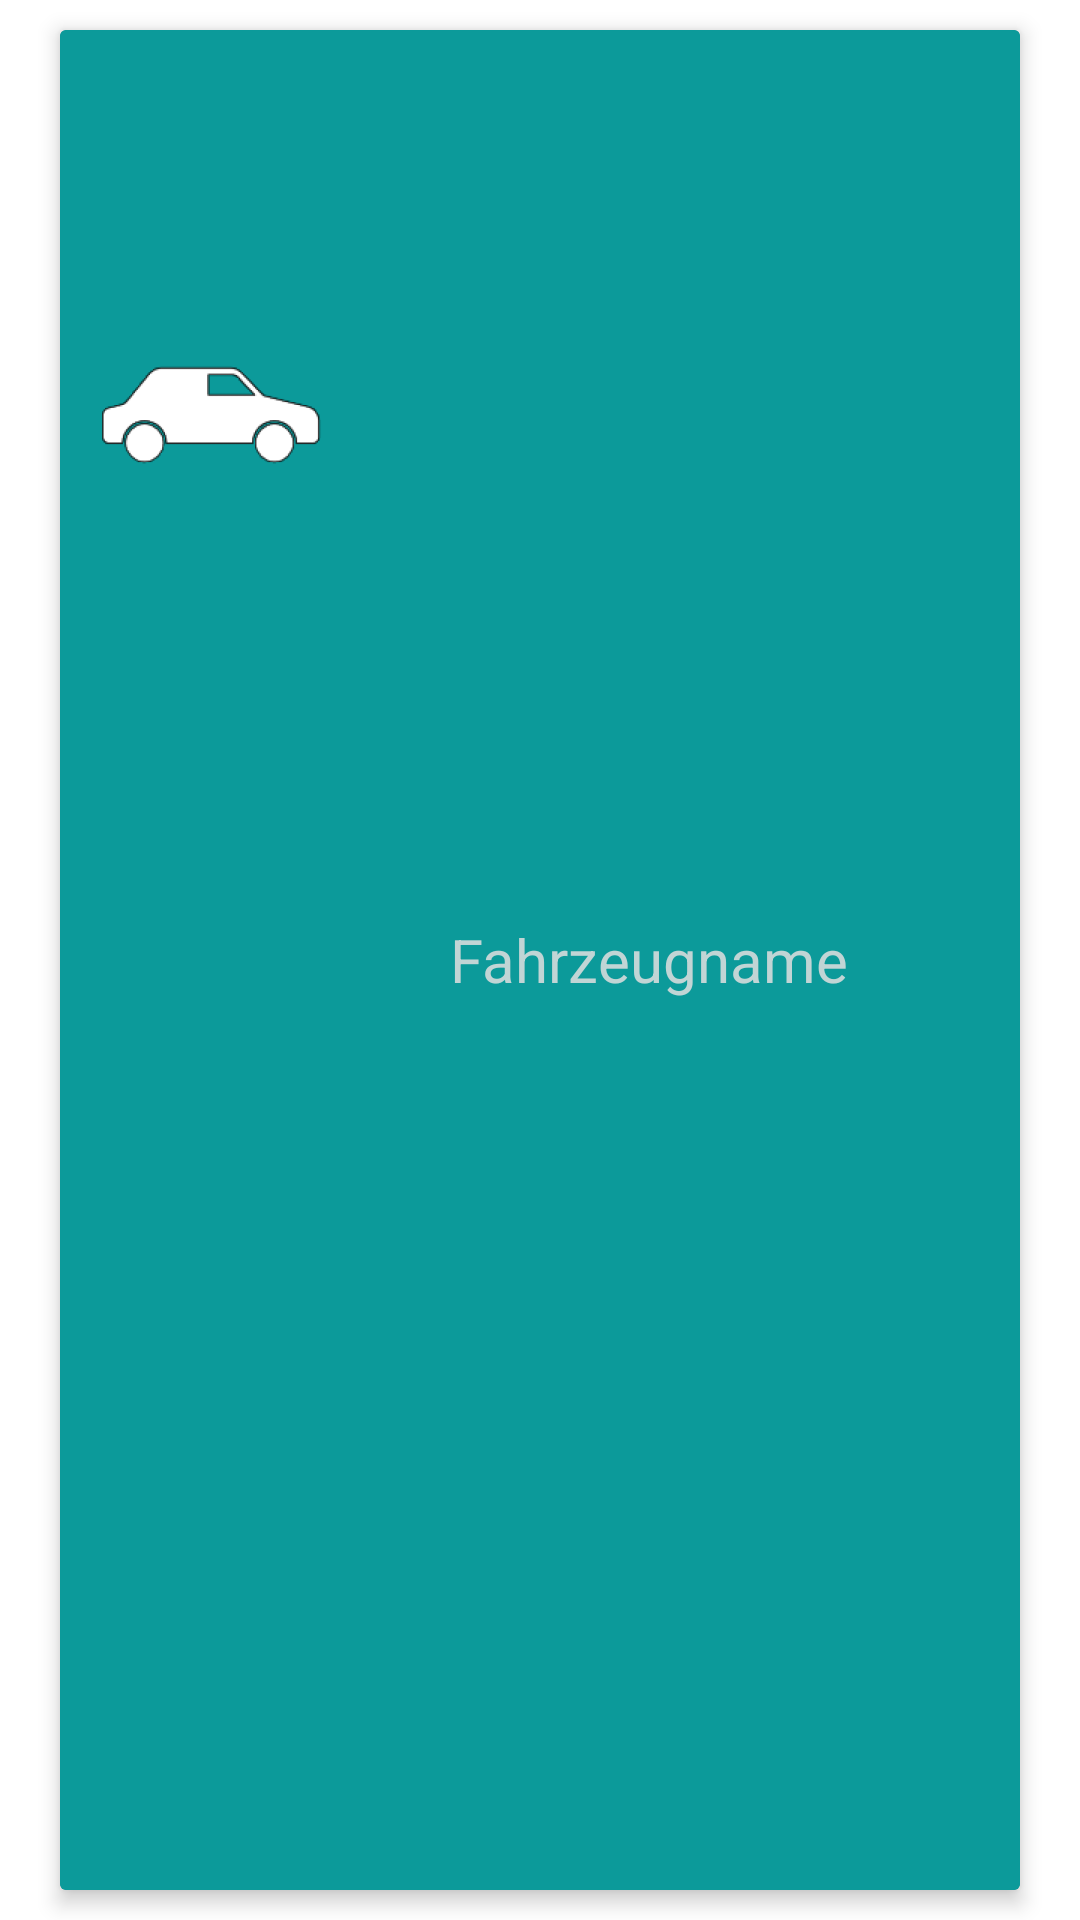

Here is an Android app screen rendered from its layout file. Give the layout XML and the strings, colors and styles it references.
<!-- AndroidManifest.xml: application theme Theme.Tankverhalten -->
<!-- res/layout/vehicle_mainmenue_button.xml -->
<?xml version="1.0" encoding="utf-8"?>

<androidx.constraintlayout.widget.ConstraintLayout xmlns:android="http://schemas.android.com/apk/res/android"
    xmlns:app="http://schemas.android.com/apk/res-auto"
    xmlns:tools="http://schemas.android.com/tools"
    android:layout_width="match_parent"
    android:layout_height="120dp">

    <androidx.cardview.widget.CardView
        android:layout_width="match_parent"
        android:layout_height="match_parent"
        android:layout_marginStart="20dp"
        android:layout_marginTop="10dp"
        android:layout_marginEnd="20dp"
        android:layout_marginBottom="10dp"
        android:elevation="2dp"
        app:cardBackgroundColor="#2E919A"
        app:cardElevation="4dp"
        app:cardMaxElevation="4dp"
        app:layout_constraintBottom_toBottomOf="parent"
        app:layout_constraintEnd_toEndOf="parent"
        app:layout_constraintStart_toStartOf="parent"
        app:layout_constraintTop_toTopOf="parent">

        <ImageView
            android:id="@+id/vehicleIcon"
            android:layout_width="100dp"
            android:layout_height="wrap_content"
            android:contentDescription="Icon"
            android:elevation="2dp"
            app:srcCompat="@mipmap/ic_car_forground" />

        <androidx.constraintlayout.widget.ConstraintLayout
            android:layout_width="match_parent"
            android:layout_height="match_parent"
            android:background="@color/FHGreen">

            <TextView
                android:id="@+id/vehicleName"
                android:layout_width="match_parent"
                android:layout_height="70dp"
                android:layout_marginStart="130dp"
                android:gravity="center_vertical"
                android:hint="Fahrzeugname"
                android:textColor="@color/white"
                android:textColorHint="#dddd"
                android:textSize="20sp"
                app:layout_constraintBottom_toBottomOf="parent"
                app:layout_constraintStart_toStartOf="parent"
                app:layout_constraintTop_toTopOf="parent" />
        </androidx.constraintlayout.widget.ConstraintLayout>

    </androidx.cardview.widget.CardView>
</androidx.constraintlayout.widget.ConstraintLayout>
<!-- resources referenced by this layout -->
<resources>
  <color name="FHGreen">#0c9a9a</color>
  <color name="white">#FFFFFFFF</color>
  <!-- mipmap ic_car_forground: png bitmap (mipmap-xhdpi, 13644 bytes) -->
  <style name="Theme.Tankverhalten" parent="Theme.MaterialComponents.DayNight.DarkActionBar">
          
          <item name="colorPrimary">#2E919A</item>
          <item name="colorPrimaryVariant">@color/FHSystem</item>
          <item name="colorOnPrimary">@color/white</item>
          
          <item name="colorSecondary">@color/teal_200</item>
          <item name="colorSecondaryVariant">@color/teal_700</item>
          <item name="colorOnSecondary">@color/black</item>
          
          <item name="android:statusBarColor" tools:targetApi="l">?attr/colorPrimaryVariant</item>
          
      </style>
  <color name="FHSystem">#206266</color>
  <color name="teal_200">#FF03DAC5</color>
  <color name="teal_700">#FF018786</color>
  <color name="black">#FF000000</color>
</resources>
